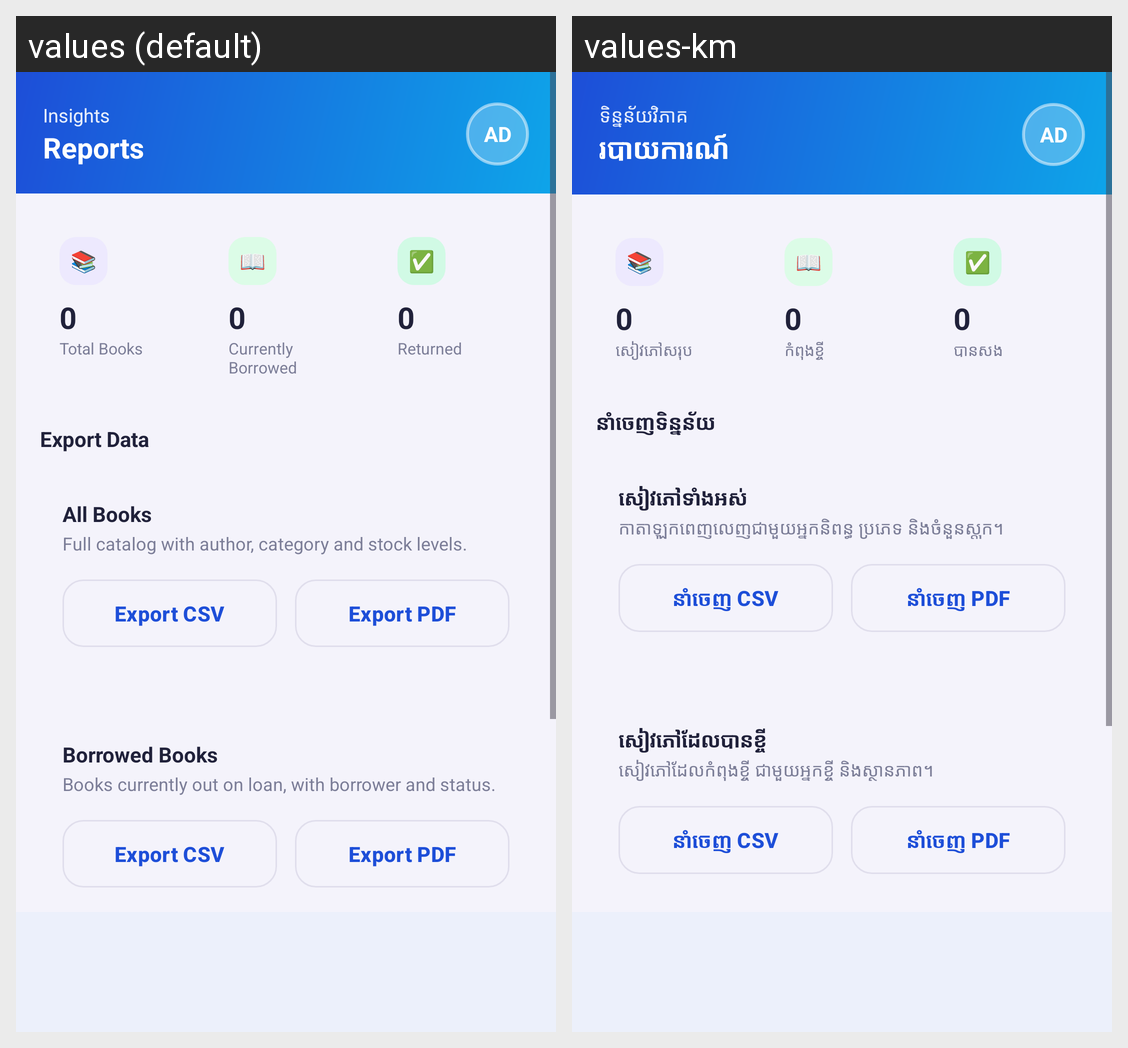

Locale-by-locale string values for the Android screen shown in this grid:
Android screen res/layout/activity_report.xml rendered under 2 locales, left to right: values (default), values-km. Device: Nexus 5 (rendered at 1080×1920; each locale shown at half size, 540×960, under a caption strip naming it); theme Theme.SmartLibrary.
Strings drawn on this screen, with the default value and each locale's value (text and hints the layout hard-codes, and strings that could not be matched under every locale, appear in the picture but are not listed):

reports_subtitle
  values: Insights
  values-km: ទិន្នន័យវិភាគ

reports_title
  values: Reports
  values-km: របាយការណ៍

reports_stat_books
  values: Total Books
  values-km: សៀវភៅសរុប

reports_stat_borrowed
  values: Currently Borrowed
  values-km: កំពុងខ្ចី

reports_stat_returned
  values: Returned
  values-km: បានសង

reports_section_export
  values: Export Data
  values-km: នាំចេញទិន្នន័យ

reports_export_books_title
  values: All Books
  values-km: សៀវភៅទាំងអស់

reports_export_books_desc
  values: Full catalog with author, category and stock levels.
  values-km: កាតាឡុកពេញលេញជាមួយអ្នកនិពន្ធ ប្រភេទ និងចំនួនស្តុក។

reports_export_button
  values: Export CSV
  values-km: នាំចេញ CSV

reports_export_pdf_button
  values: Export PDF
  values-km: នាំចេញ PDF

reports_export_borrowed_title
  values: Borrowed Books
  values-km: សៀវភៅដែលបានខ្ចី

reports_export_borrowed_desc
  values: Books currently out on loan, with borrower and status.
  values-km: សៀវភៅដែលកំពុងខ្ចី ជាមួយអ្នកខ្ចី និងស្ថានភាព។
